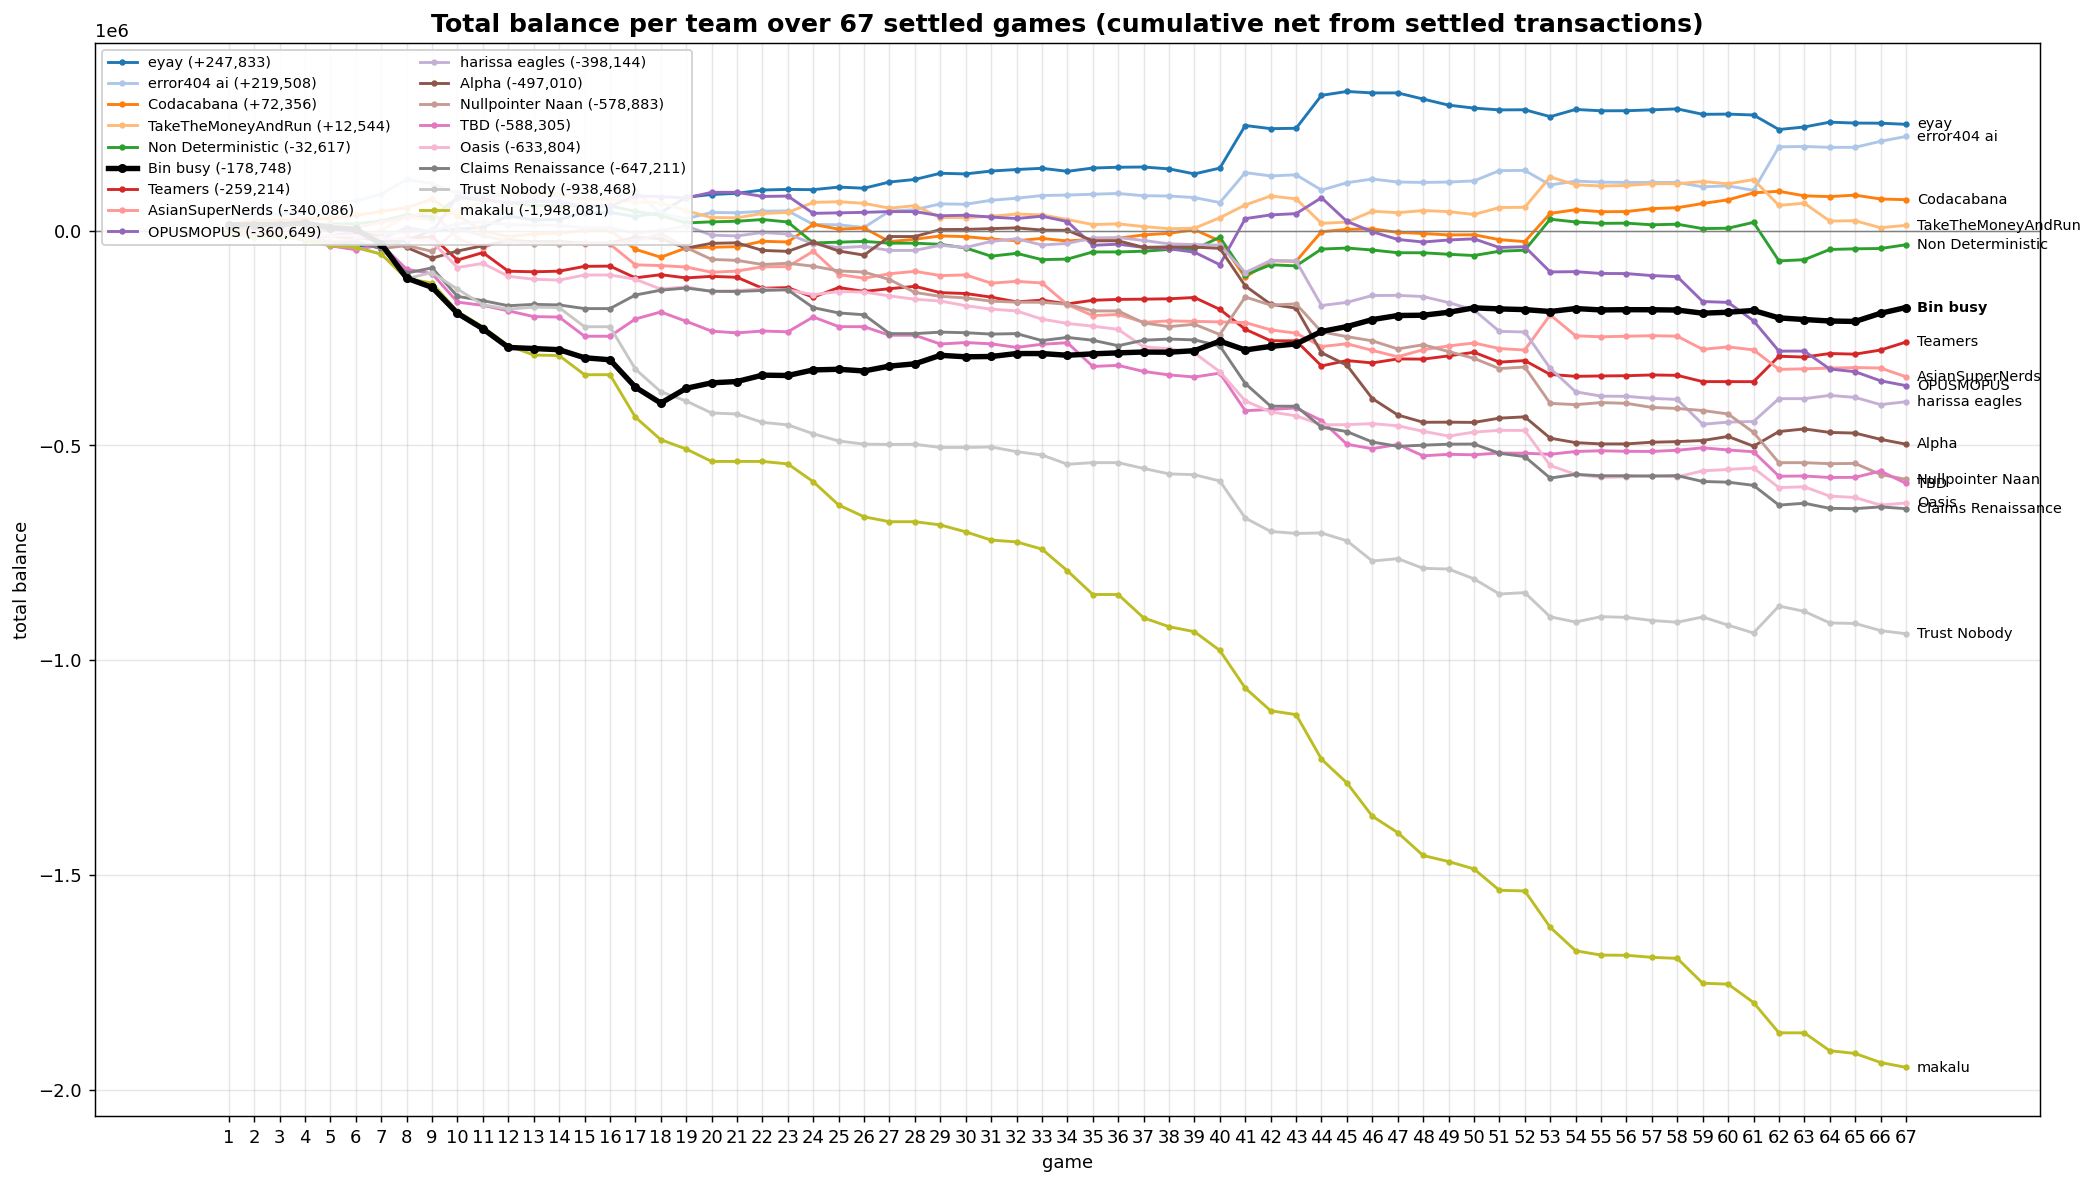

Values plotted in this chart, from the file beside it:
game, eyay, error404 ai, Codacabana, TakeTheMoneyAndRun, Non Deterministic, Bin busy, Teamers, AsianSuperNerds, OPUSMOPUS, harissa eagles, Alpha, Nullpointer Naan, TBD, Oasis, Claims Renaissance, Trust Nobody, makalu
1, -8274, 33436, 13441, -8274, 5683, 13502, -8274, -8274, -8274, -8274, -8274, -8274, -8274, -8274, -8274, -8274, -8274
2, -13418, 38239, 23797, -7862, 2849, 14223, -11130, 3377, -13418, -13418, -13418, -11528, -7820, -11617, -13418, -13418, -13418
3, -13418, 38642, 23797, -7903, 3249, 14223, -11130, 3377, -13418, -13418, -13418, -11528, -7820, -12379, -13418, -13418, -13418
4, -20541, 48769, 27644, -8857, 9520, 17744, -15019, 12392, -20541, -13088, -10291, -18473, -22348, -11679, -20541, -20541, -20541
5, -33606, 67725, 28641, -13454, 16149, 7139, -13338, 13465, -11717, -26152, 6114, -27389, -35155, -12155, -33606, -33606, -33606
6, -38649, 69007, 35881, -16737, 16363, 3199, -15566, 7087, -3887, -19777, 900.1, -25865, -44238, -11661, -25808, -38649, -38649
7, -28534, 85197, 45173, 1000, 22547, -30369, -23293, 19362, -19719, -8004, -15710, -41697, -32700, -17329, -41640, -54481, -54481
8, -23383, 119503, 53823, 34037, 36804, -110443, -18009, 31654, 7351, -2110, -38841, -34406, -89605, -19098, -98544, -111386, -111386
9, 1674, 109757, 73318, 24657, 32885, -131840, -13874, 45260, -2993, -504.1, -63928, -47995, -99948, -25685, -86544, -97362, -121729
10, 3323, 87149, 35425, 45710, 76869, -192346, -68183, -18027, 79611, 16664, -47221, 3582, -166204, -85653, -152800, -136189, -187985
11, 8312, 79705, -591.2, 68887, 71781, -228363, -50858, -39379, 73427, 20689, -34928, -10609, -173780, -75992, -162774, -172205, -224002
12, 34091, 85490, -13688, 89445, 65490, -271744, -94239, -18303, 64916, 14141, -23950, -25331, -186501, -106032, -174640, -182578, -267383
13, 25218, 80092, -7482, 85802, 58638, -274350, -95533, -27666, 68857, 13089, -25386, -29995, -199913, -112943, -171423, -177802, -289515
14, 26159, 81284, -5796, 86394, 58755, -276950, -94173, -27064, 67748, 12729, -25070, -31104, -201022, -114959, -172753, -178911, -290624
15, 41900, 72751, 864.1, 72646, 57731, -295752, -82955, -31932, 56971, 6467, -28417, -29174, -245655, -103090, -181287, -223544, -335256
16, 42538, 74329, 1254, 73336, 57789, -300473, -82349, -31242, 56971, 6467, -28417, -29174, -245655, -103019, -181287, -223544, -335256
17, 33048, 92905, -43208, 66637, 45211, -364262, -109635, -79456, 81112, -5834, -14936, -23376, -205456, -112974, -149666, -322324, -434036
18, 42225, 40418, -61642, 65529, 35216, -401344, -102358, -81086, 79397, 655.9, -18656, -7157, -189141, -135970, -138427, -374811, -486524
19, 78100, 27906, -40004, 46521, 18137, -366936, -109842, -84581, 76214, 11079, -40419, -39178, -210904, -130661, -133428, -396574, -508287
20, 84376, 42517, -38511, 30696, 20738, -354171, -106238, -96607, 89467, -10251, -29311, -66792, -233776, -141763, -140802, -424398, -537191
21, 87100, 41850, -37055, 30183, 22113, -351091, -108364, -93967, 89467, -12065, -28188, -69002, -237917, -139678, -141511, -426700, -537191
22, 94829, 45412, -24580, 40183, 26113, -336251, -133942, -84067, 79889, -3986, -45766, -78579, -233495, -135256, -139054, -446278, -537191
23, 96279, 46242, -26164, 42534, 20340, -337072, -132457, -83525, 80723, -7769, -48008, -75712, -235361, -137560, -137616, -452051, -542964
24, 95630, 14756, 14753, 66044, -28410, -324059, -154859, -47719, 40531, -30323, -26728, -82562, -200770, -148924, -179051, -472766, -584400
25, 101677, 13779, 3704, 67577, -26608, -322595, -132241, -102012, 41633, -39549, -47122, -93555, -223302, -141596, -191393, -489518, -638692
26, 98989, 7630, 6266, 63826, -24844, -326525, -141205, -110513, 42848, -36453, -56834, -96233, -223425, -142873, -195643, -496899, -666094
27, 113482, 45521, -25290, 52487, -28972, -315174, -134950, -100162, 44578, -45860, -13467, -113604, -243358, -151717, -239549, -497617, -677542
28, 119448, 49164, -19766, 58472, -28972, -309876, -129451, -94544, 44578, -45860, -13467, -143713, -243358, -159477, -239549, -497282, -677542
29, 133820, 62536, -12097, 30600, -31630, -290053, -144123, -104392, 34885, -33849, 2788, -152783, -263801, -163687, -236106, -504625, -685050
30, 132334, 61640, -13724, 30469, -40115, -293516, -146198, -102878, 36092, -38966, 3091, -156421, -260367, -174484, -237466, -504684, -701135
31, 139049, 71007, -19287, 33775, -59308, -292826, -154630, -122071, 31792, -24859, 4823, -163954, -263334, -182603, -240673, -503448, -720328
32, 142520, 75645, -23270, 38825, -52564, -285939, -165631, -117863, 28512, -18717, 6622, -166347, -271613, -186708, -239538, -514338, -724560
33, 145411, 82053, -17819, 36986, -67287, -286002, -161582, -121610, 33778, -33146, 1543, -166598, -264364, -205879, -255718, -522136, -741389
34, 138347, 83078, -23954, 26002, -66046, -289950, -170337, -171990, 21411, -29554, 961.7, -171165, -260720, -215778, -248381, -543786, -791769
35, 146039, 85021, -19588, 14419, -49372, -286649, -161950, -197537, -33855, -16703, -23473, -186719, -315987, -222302, -255015, -540005, -847036
36, 147836, 86774, -17578, 15983, -49372, -284342, -159889, -194972, -31311, -15834, -23473, -186719, -313445, -229617, -267712, -540005, -847036
37, 148407, 81510, -9640, 9699, -47714, -282403, -159339, -213233, -38865, -22580, -38650, -214512, -327649, -270388, -254889, -553495, -901350
38, 144044, 80872, -6083, 4679, -43633, -282907, -158463, -209942, -41992, -30624, -37612, -223289, -335692, -274590, -252279, -566197, -921981
39, 132391, 77256, 2496, 5908, -42908, -279230, -155461, -211127, -49913, -32152, -38124, -217746, -340606, -284551, -254106, -568077, -933633
40, 145893, 65583, -23713, 30303, -15207, -257153, -183128, -212225, -79087, -33682, -41005, -241634, -331525, -328324, -268253, -582727, -977406
41, 245061, 135314, -108662, 60118, -102728, -277576, -229369, -213787, 28207, -97273, -128525, -154270, -419019, -396132, -355773, -668915, -1064926
42, 237728, 127647, -69985, 80861, -79306, -269297, -256203, -230861, 36843, -69308, -171189, -173157, -416154, -421929, -408561, -700193, -1117714
43, 238543, 130225, -71051, 74220, -81783, -263496, -256341, -238549, 39860, -70319, -180242, -170278, -412654, -430982, -408598, -704834, -1126766
44, 315237, 94668, -2295, 17322, -42692, -234593, -314823, -269675, 76907, -174127, -284050, -235498, -442014, -451865, -457331, -703775, -1230574
45, 324323, 111805, 3216, 20125, -40291, -223203, -302274, -263103, 21766, -166734, -313225, -246601, -497155, -451525, -467737, -722000, -1285715
46, 320933, 120455, 4232, 45484, -44870, -206894, -307812, -278651, -2295, -150788, -390803, -256352, -507602, -449146, -491893, -769146, -1363293
47, 320939, 113405, -3765, 42063, -51207, -197407, -298501, -293479, -20294, -150483, -428989, -275192, -497590, -454206, -501997, -763475, -1401480
48, 306609, 112526, -6458, 47040, -51315, -196730, -298965, -277032, -26243, -153216, -445990, -265478, -524111, -466970, -499322, -786097, -1454771
49, 292519, 113406, -9740, 44499, -54812, -189880, -291458, -268238, -21522, -167306, -445780, -281290, -520582, -478112, -497014, -787740, -1468861
50, 285572, 116082, -9293, 37863, -57699, -179553, -283043, -261393, -18848, -184537, -446304, -297152, -521706, -468952, -496694, -810568, -1486092
51, 281378, 139988, -20796, 53987, -47716, -182037, -305944, -274266, -39062, -234285, -436397, -320978, -517576, -464707, -518163, -845912, -1535840
52, 281699, 140465, -25347, 54640, -45365, -183636, -302340, -277761, -37233, -235750, -433384, -317335, -518093, -465055, -526019, -842646, -1537305
53, 265617, 106591, 40426, 125321, 26791, -188087, -334643, -195722, -95913, -320419, -482964, -402003, -520489, -546631, -575959, -899092, -1621974
54, 282424, 115630, 48966, 106882, 20486, -181146, -339031, -244716, -95287, -375023, -493413, -404898, -514063, -567360, -567324, -911068, -1676578
55, 279327, 113171, 44276, 104214, 17167, -184428, -338162, -246923, -99532, -385148, -496442, -400163, -512340, -574287, -570596, -898693, -1686703
56, 279474, 112455, 44637, 105381, 17654, -183795, -337592, -245746, -99727, -385604, -496359, -401957, -513643, -573085, -570526, -900251, -1687159
57, 281479, 112606, 51533, 109399, 13862, -183973, -335806, -244365, -104461, -390339, -492464, -411360, -513911, -570335, -571322, -907579, -1691894
58, 283751, 112442, 53603, 109535, 15240, -184638, -336745, -245603, -106902, -392779, -491089, -413879, -511135, -573095, -570218, -911587, -1694334
59, 271098, 102367, 63438, 114622, 4941, -192009, -351322, -276162, -164798, -450675, -488467, -418612, -505469, -559047, -583882, -899391, -1752230
60, 271604, 104443, 72058, 109300, 5934, -189770, -351351, -270493, -166870, -445579, -479030, -426661, -510455, -555901, -585507, -918388, -1754302
... 7 more rows
